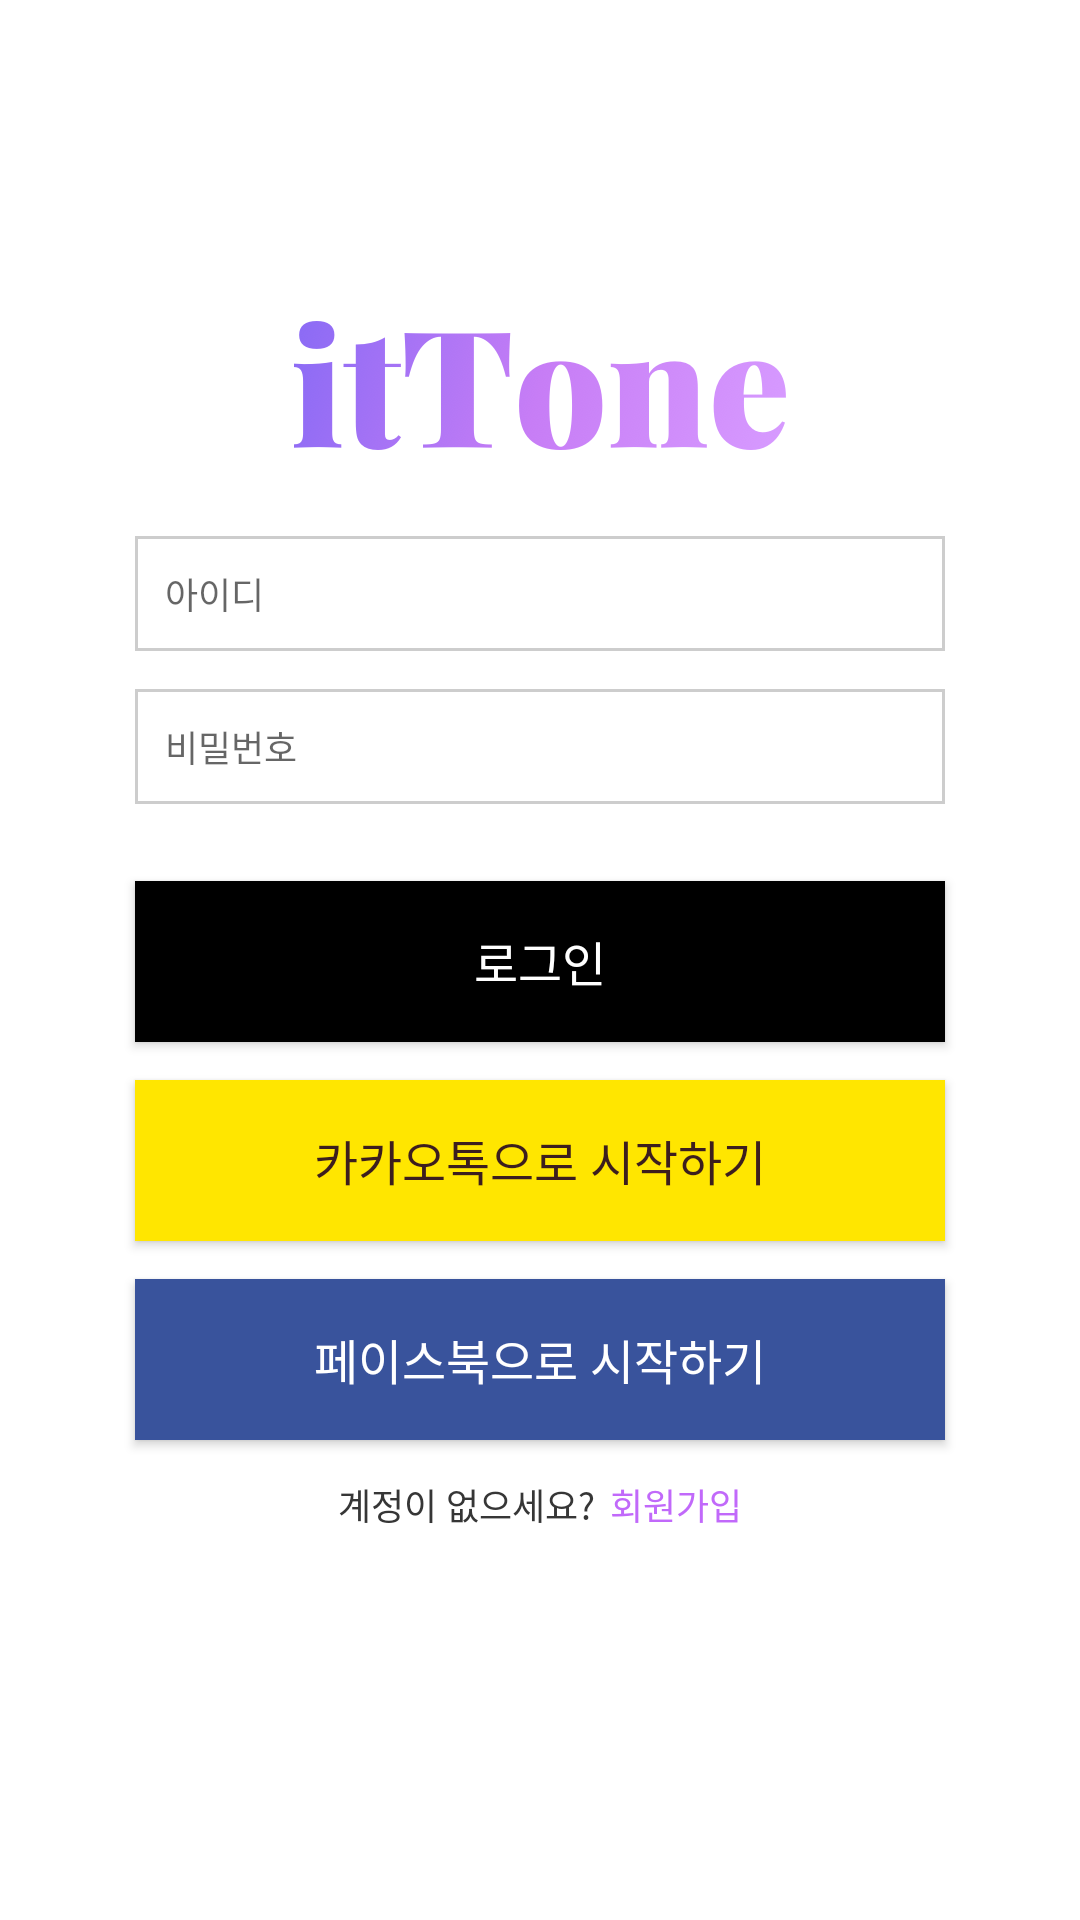

Layout XML and referenced resources for this Android screen:
<!-- AndroidManifest.xml: activity theme AppTheme.NoActionBar -->
<!-- res/layout/activity_login.xml -->
<?xml version="1.0" encoding="utf-8"?>
<LinearLayout xmlns:android="http://schemas.android.com/apk/res/android"
    android:layout_width="match_parent"
    android:layout_height="match_parent"
    android:background="@color/white"
    android:orientation="vertical">

    <View
        android:layout_width="match_parent"
        android:layout_height="0dp"
        android:layout_weight="100" />

    <ImageView
        android:id="@+id/image_icon"
        android:layout_width="wrap_content"
        android:layout_height="wrap_content"
        android:layout_gravity="center_horizontal"
        android:background="@drawable/it_tone_purple" />

    <View
        android:layout_width="match_parent"
        android:layout_height="0dp"
        android:layout_weight="27" />


    <EditText
        android:id="@+id/edit_id"
        android:layout_width="270dp"
        android:layout_height="0dp"
        android:layout_gravity="center_horizontal"
        android:layout_weight="36"
        android:background="@drawable/gray_line_box"
        android:hint="@string/id"
        android:paddingLeft="10dp"
        android:textSize="12sp" />

    <View
        android:layout_width="match_parent"
        android:layout_height="0dp"
        android:layout_weight="12" />

    <EditText
        android:id="@+id/edit_pw"
        android:layout_width="270dp"
        android:layout_height="0dp"
        android:layout_gravity="center_horizontal"
        android:layout_weight="36"
        android:background="@drawable/gray_line_box"
        android:hint="@string/password"
        android:paddingLeft="10dp"
        android:textSize="12sp" />

    <View
        android:layout_width="match_parent"
        android:layout_height="0dp"
        android:layout_weight="24" />

    <Button
        android:id="@+id/btn_login"
        android:layout_width="270dp"
        android:layout_height="0dp"
        android:layout_gravity="center_horizontal"
        android:layout_weight="50"
        android:background="#000000"
        android:gravity="center"
        android:text="@string/login"
        android:textColor="@color/white"
        android:textSize="16sp" />

    <View
        android:layout_width="match_parent"
        android:layout_height="0dp"
        android:layout_weight="12" />

    <Button
        android:id="@+id/btn_kakao"
        android:layout_width="270dp"
        android:layout_height="0dp"
        android:layout_gravity="center_horizontal"
        android:layout_weight="50"
        android:background="@color/kakaoBack"
        android:gravity="center"
        android:text="@string/kakao"
        android:textColor="@color/kakaoString"
        android:textSize="16sp" />

    <View
        android:layout_width="match_parent"
        android:layout_height="0dp"
        android:layout_weight="12" />

    <Button
        android:id="@+id/btn_facebook"
        android:layout_width="270dp"
        android:layout_height="0dp"
        android:layout_gravity="center_horizontal"
        android:layout_weight="50"
        android:background="@color/facebook"
        android:gravity="center"
        android:text="@string/facebook"
        android:textColor="@color/white"
        android:textSize="16sp" />

    <View
        android:layout_width="match_parent"
        android:layout_height="0dp"
        android:layout_weight="12" />

    <LinearLayout
        android:layout_width="wrap_content"
        android:layout_height="wrap_content"
        android:layout_gravity="center_horizontal"
        android:orientation="horizontal">

        <TextView
            android:layout_width="wrap_content"
            android:layout_height="wrap_content"
            android:layout_marginRight="5dp"
            android:text="@string/noAccount"
            android:textColor="#363636"
            android:textSize="12sp" />

        <TextView
            android:id="@+id/btn_sign_up"
            android:layout_width="wrap_content"
            android:layout_height="wrap_content"
            android:text="@string/signUp"
            android:textColor="@color/colorPrimary"
            android:textSize="12sp" />

    </LinearLayout>

    <View
        android:layout_width="match_parent"
        android:layout_height="0dp"
        android:layout_weight="120" />


</LinearLayout>
<!-- resources referenced by this layout -->
<resources>
  <color name="colorPrimary">#c169fa</color>
  <color name="facebook">#39539c</color>
  <color name="kakaoBack">#ffe600</color>
  <color name="kakaoString">#3c1e1e</color>
  <color name="white">#ffffff</color>
  <!-- drawable gray_line_box (drawable) -->
  <?xml version="1.0" encoding="utf-8"?>
  <shape xmlns:android="http://schemas.android.com/apk/res/android"
      android:shape="rectangle"
      >
      <stroke
          android:color="#cdcdcd"
          android:width="1dp"/>
  </shape>
  <!-- drawable it_tone_purple: png bitmap (drawable-mdpi, 7315 bytes) -->
  <string name="facebook">페이스북으로 시작하기</string>
  <string name="id">아이디</string>
  <string name="kakao">카카오톡으로 시작하기</string>
  <string name="login">로그인</string>
  <string name="noAccount">계정이 없으세요?</string>
  <string name="password">비밀번호</string>
  <string name="signUp">회원가입</string>
  <style name="AppTheme.NoActionBar">
          <item name="windowActionBar">false</item>
          <item name="windowNoTitle">true</item>
          <item name="android:windowContentOverlay">@null</item>
          <item name="android:windowFullscreen">true</item>
      </style>
</resources>
